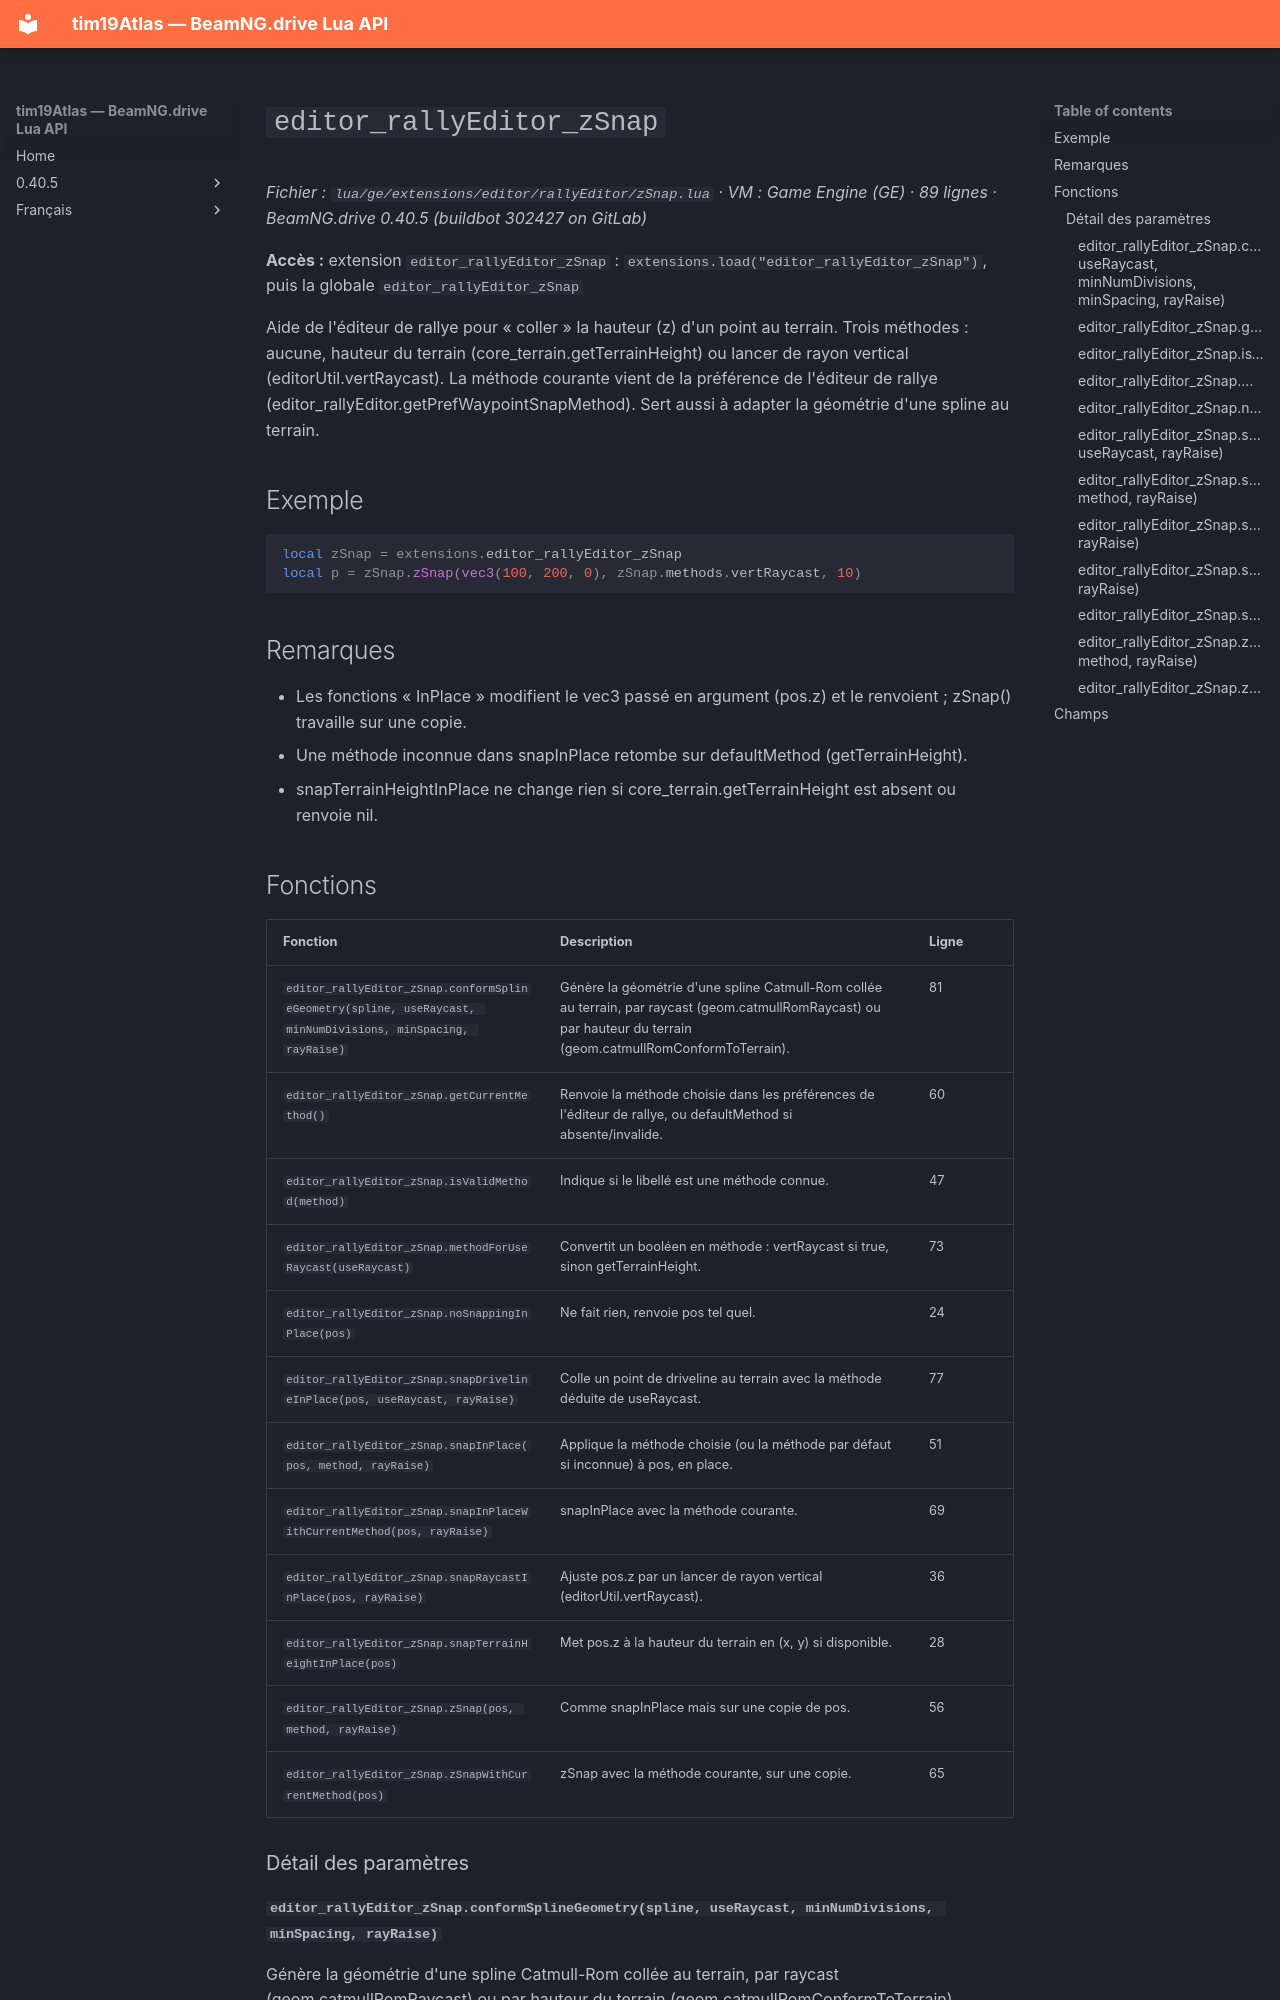

repository: Tim0219800/beamng-lua-atlas · page: fr/0.40.5/ge/extensions/editor/rallyEditor/zSnap.html · generator: mkdocs

# `editor_rallyEditor_zSnap`

*Fichier : `lua/ge/extensions/editor/rallyEditor/zSnap.lua` · VM : Game Engine (GE) · 89 lignes · BeamNG.drive 0.40.5 (buildbot 302427 on GitLab)*

**Accès :** extension `editor_rallyEditor_zSnap` : `extensions.load("editor_rallyEditor_zSnap")`, puis la globale `editor_rallyEditor_zSnap`

Aide de l'éditeur de rallye pour « coller » la hauteur (z) d'un point au terrain. Trois méthodes : aucune, hauteur du terrain (core_terrain.getTerrainHeight) ou lancer de rayon vertical (editorUtil.vertRaycast). La méthode courante vient de la préférence de l'éditeur de rallye (editor_rallyEditor.getPrefWaypointSnapMethod). Sert aussi à adapter la géométrie d'une spline au terrain.

## Exemple

```lua
local zSnap = extensions.editor_rallyEditor_zSnap
local p = zSnap.zSnap(vec3(100, 200, 0), zSnap.methods.vertRaycast, 10)
```

## Remarques

- Les fonctions « InPlace » modifient le vec3 passé en argument (pos.z) et le renvoient ; zSnap() travaille sur une copie.
- Une méthode inconnue dans snapInPlace retombe sur defaultMethod (getTerrainHeight).
- snapTerrainHeightInPlace ne change rien si core_terrain.getTerrainHeight est absent ou renvoie nil.
